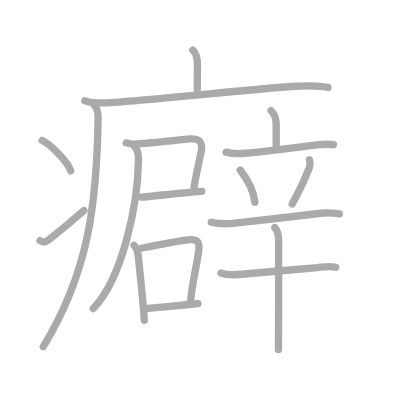
t = 0.00 s
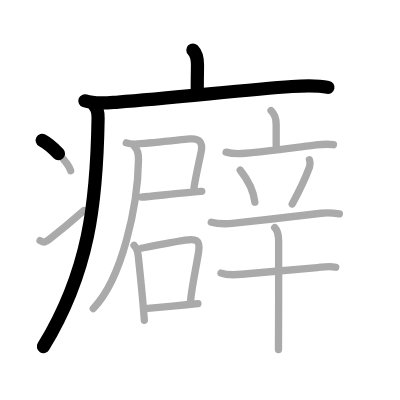
t = 3.50 s
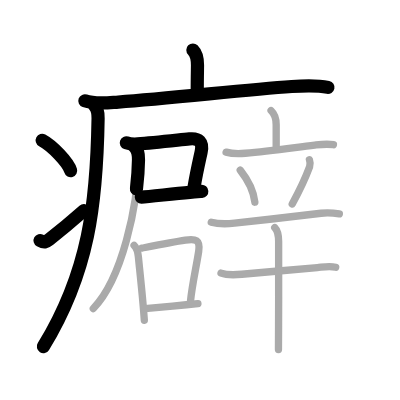
t = 7.25 s
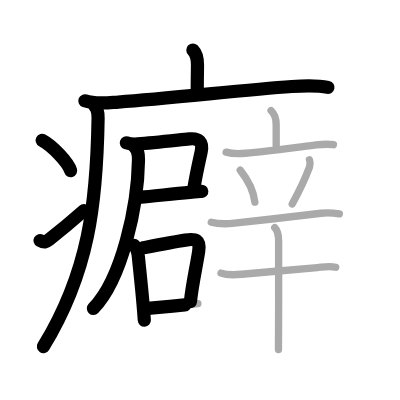
t = 10.75 s
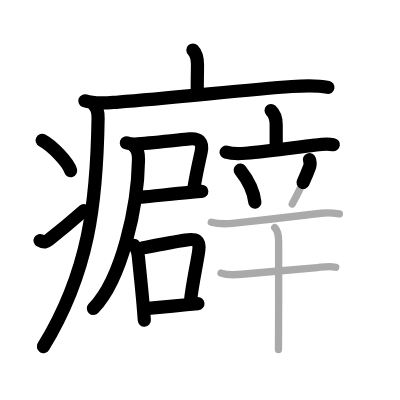
t = 14.50 s
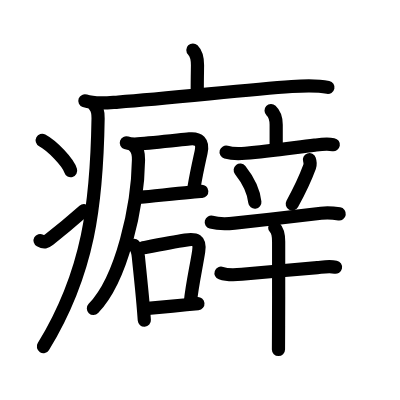
t = 18.00 s

The animated SVG that drew these frames (rendered in a browser with its animation timeline set to each time). Animation: 18 SMIL elements (animate=18); one cycle of 18.00 s.

<?xml version="1.0" standalone="no"?>
<!DOCTYPE svg PUBLIC "-//W3C//DTD SVG 1.1//EN"   "http://www.w3.org/Graphics/SVG/1.1/DTD/svg11.dtd">
<svg width="400px" height="400px"  version="1.1" xmlns="http://www.w3.org/2000/svg">
  <defs>
    <marker id="Triangle" viewBox="0 0 10 10" refX="0" refY="5" markerUnits="strokeWidth" markerWidth="3" style="stroke-opacity:0%;fill:#aaaaaa;" markerHeight="2" orient="auto">
      <path d="M 0 0 L 10 5 L 0 10 z" />
    </marker>
    
    <marker id="Arrow" viewBox="0 0 10 10" refX="5" refY="5" markerUnits="strokeWidth" markerWidth="1.8" style="stroke-opacity:0%;fill:#770000;" markerHeight="2" orient="auto">
      <path d="M 0 4 L 6 4 L 4 1 L 10 5 L 4 9 L 6 6 L 0 6 z" />
        <circle cx="5" cy="5" r="5" />
      </marker>
    
    <marker id="TriangleRed" viewBox="0 0 10 10" refX="0" refY="5" markerUnits="strokeWidth" markerWidth="3" style="stroke-opacity:0%;fill:#CC0000;" markerHeight="2" orient="auto">
      <path d="M 0 0 L 10 5 L 0 10 z" />
    </marker>
    
    <marker id="ArrowRed" viewBox="0 0 10 10" refX="5" refY="5" markerUnits="strokeWidth" markerWidth="1.8" style="stroke-opacity:0%;fill:#CC0000;" markerHeight="2" orient="auto">
      <path d="M 0 4 L 6 4 L 4 1 L 10 5 L 4 9 L 6 6 L 0 6 z" />
        <circle cx="5" cy="5" r="5" />
      </marker>
    
  </defs>
  
  <path style="fill:#ffffff; fill-opacity:100%; fill-rule:evenodd; stroke-width:0;" d="M 0 0 L 400px 0 L 400px 400px L 0 400px L 0 0" />

  <g transform="scale(3.6697247706422 3.6697247706422)">
<path style="fill:none; fill-opacity:0%; fill-rule:evenodd; stroke:#aaaaaa; stroke-opacity:100%; stroke-width: 1.5pt; stroke-linejoin:round; stroke-linecap:round;" d="M52.56 13.63c1.22 1.22 1.26 2.74 1.26 4.15c0 0.79-0.07 3.71-0.07 6.71"></path>
<path style="fill:none; fill-opacity:0%; fill-rule:evenodd; stroke:#aaaaaa; stroke-opacity:100%; stroke-width: 1.5pt; stroke-linejoin:round; stroke-linecap:round;" d="M23.13 27.48c2.83 1.01 6.2 0.53 9.12 0.33c14.13-0.98 33.85-3.28 47.26-4.24c3.35-0.24 6.56-0.46 9.87 0.25"></path>
<path style="fill:none; fill-opacity:0%; fill-rule:evenodd; stroke:#aaaaaa; stroke-opacity:100%; stroke-width: 1.5pt; stroke-linejoin:round; stroke-linecap:round;" d="M25.74 28.75c1 1 1.01 2.25 0.99 3.51c-0.36 23.12-2.49 41.87-14.93 62.21"></path>
<path style="fill:none; fill-opacity:0%; fill-rule:evenodd; stroke:#aaaaaa; stroke-opacity:100%; stroke-width: 1.5pt; stroke-linejoin:round; stroke-linecap:round;" d="M11.5 38.25c2.74 1.46 7.07 5.99 7.75 8.25"></path>
<path style="fill:none; fill-opacity:0%; fill-rule:evenodd; stroke:#aaaaaa; stroke-opacity:100%; stroke-width: 1.5pt; stroke-linejoin:round; stroke-linecap:round;" d="M10.92 65.56c1.14 0.64 1.49 0.45 2.49-0.32c4.05-3.14 6.39-5.15 9.46-7.86"></path>
<path style="fill:none; fill-opacity:0%; fill-rule:evenodd; stroke:#aaaaaa; stroke-opacity:100%; stroke-width: 1.5pt; stroke-linejoin:round; stroke-linecap:round;" d="M34.42 38.93c0.96 0.33 2.07 0.37 3.09 0.3c4.45-0.29 10.71-1.03 14.11-1.37c2.52-0.25 3.8 0.74 3.17 3.65c-0.58 2.68-1.16 5.12-1.92 9.52"></path>
<path style="fill:none; fill-opacity:0%; fill-rule:evenodd; stroke:#aaaaaa; stroke-opacity:100%; stroke-width: 1.5pt; stroke-linejoin:round; stroke-linecap:round;" d="M38.52 53.7c2.15-0.09 7.62-0.79 13.21-1.29c1.08-0.1 2.18-0.18 3.25-0.26"></path>
<path style="fill:none; fill-opacity:0%; fill-rule:evenodd; stroke:#aaaaaa; stroke-opacity:100%; stroke-width: 1.5pt; stroke-linejoin:round; stroke-linecap:round;" d="M36.75 40.05c0.73 0.73 1.02 1.75 0.99 3.49c-0.17 12.55-4.47 32.48-12.31 40.53"></path>
<path style="fill:none; fill-opacity:0%; fill-rule:evenodd; stroke:#aaaaaa; stroke-opacity:100%; stroke-width: 1.5pt; stroke-linejoin:round; stroke-linecap:round;" d="M36.54 66.88c0.79 0.79 1.06 1.95 1.17 3.12c0.28 2.89 0.84 7.92 1.26 12.77c0.14 1.55 0.26 3.08 0.36 4.52"></path>
<path style="fill:none; fill-opacity:0%; fill-rule:evenodd; stroke:#aaaaaa; stroke-opacity:100%; stroke-width: 1.5pt; stroke-linejoin:round; stroke-linecap:round;" d="M38.67 67.62c2.66-0.52 8.28-1.64 11.84-2.18c2.81-0.43 4.11-0.11 3.63 3.06c-0.59 3.92-1.77 8.97-2.25 13.73"></path>
<path style="fill:none; fill-opacity:0%; fill-rule:evenodd; stroke:#aaaaaa; stroke-opacity:100%; stroke-width: 1.5pt; stroke-linejoin:round; stroke-linecap:round;" d="M39.52 84.11c2.19-0.22 7.38-0.69 11.27-1.06c1.22-0.12 2.31-0.23 3.14-0.31"></path>
<path style="fill:none; fill-opacity:0%; fill-rule:evenodd; stroke:#aaaaaa; stroke-opacity:100%; stroke-width: 1.5pt; stroke-linejoin:round; stroke-linecap:round;" d="M73.87 30.14c1.09 1.01 1.39 2.11 1.39 3.86c0 2.35 0 2.86 0 5.95"></path>
<path style="fill:none; fill-opacity:0%; fill-rule:evenodd; stroke:#aaaaaa; stroke-opacity:100%; stroke-width: 1.5pt; stroke-linejoin:round; stroke-linecap:round;" d="M61.61 41.46c1.51 0.43 3.69 0.43 5.27 0.3c6.25-0.51 12.12-1.38 18.88-2.21c1.87-0.23 3.23-0.44 5.1-0.12"></path>
<path style="fill:none; fill-opacity:0%; fill-rule:evenodd; stroke:#aaaaaa; stroke-opacity:100%; stroke-width: 1.5pt; stroke-linejoin:round; stroke-linecap:round;" d="M65.46 46.36c2.58 3.26 3.75 6.59 3.99 8.74"></path>
<path style="fill:none; fill-opacity:0%; fill-rule:evenodd; stroke:#aaaaaa; stroke-opacity:100%; stroke-width: 1.5pt; stroke-linejoin:round; stroke-linecap:round;" d="M84.32 43.51c0.3 0.87 0.18 1.57 0.05 1.94c-1.5 4.06-3.64 8.13-4.74 10.14"></path>
<path style="fill:none; fill-opacity:0%; fill-rule:evenodd; stroke:#aaaaaa; stroke-opacity:100%; stroke-width: 1.5pt; stroke-linejoin:round; stroke-linecap:round;" d="M57.57 60.56c1.92 0.52 4.35 0.47 6.34 0.26c7.53-0.79 17.26-2.02 23.59-2.71c1.73-0.19 3.26-0.09 4.97 0.18"></path>
<path style="fill:none; fill-opacity:0%; fill-rule:evenodd; stroke:#aaaaaa; stroke-opacity:100%; stroke-width: 1.5pt; stroke-linejoin:round; stroke-linecap:round;" d="M60.23 74.42c1.6 0.57 4 0.48 5.67 0.32c6.47-0.61 15.47-1.36 20.59-1.83c1.72-0.16 3.29-0.45 4.99-0.09"></path>
<path style="fill:none; fill-opacity:0%; fill-rule:evenodd; stroke:#aaaaaa; stroke-opacity:100%; stroke-width: 1.5pt; stroke-linejoin:round; stroke-linecap:round;" d="M74.87 62.04c0.92 0.92 1.06 2.08 1.06 3.8c0 4.68 0.02 15.12-0.02 22.91c-0.02 2.87-0.03 5.22-0.03 6.5"></path>

<path style="fill:none; fill-opacity:0%; fill-rule:evenodd; stroke:#000000; stroke-opacity:100%; stroke-width: 2.7pt; stroke-linejoin:round; stroke-linecap:round;" d="M52.56 13.63c1.22 1.22 1.26 2.74 1.26 4.15c0 0.79-0.07 3.71-0.07 6.71" pathLength="100" stroke-dashoffset="100" stroke-dasharray="100 105"><animate id="dashAnim1" attributeName="stroke-dashoffset" from="100" to="0" dur="1s" calcMode="linear" fill="freeze"/></path>
<path style="fill:none; fill-opacity:0%; fill-rule:evenodd; stroke:#000000; stroke-opacity:100%; stroke-width: 2.7pt; stroke-linejoin:round; stroke-linecap:round;" d="M23.13 27.48c2.83 1.01 6.2 0.53 9.12 0.33c14.13-0.98 33.85-3.28 47.26-4.24c3.35-0.24 6.56-0.46 9.87 0.25" pathLength="100" stroke-dashoffset="100" stroke-dasharray="100 105"><animate id="dashAnim2" attributeName="stroke-dashoffset" from="100" to="0" dur="1s" calcMode="linear" begin="dashAnim1.end" fill="freeze"/></path>
<path style="fill:none; fill-opacity:0%; fill-rule:evenodd; stroke:#000000; stroke-opacity:100%; stroke-width: 2.7pt; stroke-linejoin:round; stroke-linecap:round;" d="M25.74 28.75c1 1 1.01 2.25 0.99 3.51c-0.36 23.12-2.49 41.87-14.93 62.21" pathLength="100" stroke-dashoffset="100" stroke-dasharray="100 105"><animate id="dashAnim3" attributeName="stroke-dashoffset" from="100" to="0" dur="1s" calcMode="linear" begin="dashAnim2.end" fill="freeze"/></path>
<path style="fill:none; fill-opacity:0%; fill-rule:evenodd; stroke:#000000; stroke-opacity:100%; stroke-width: 2.7pt; stroke-linejoin:round; stroke-linecap:round;" d="M11.5 38.25c2.74 1.46 7.07 5.99 7.75 8.25" pathLength="100" stroke-dashoffset="100" stroke-dasharray="100 105"><animate id="dashAnim4" attributeName="stroke-dashoffset" from="100" to="0" dur="1s" calcMode="linear" begin="dashAnim3.end" fill="freeze"/></path>
<path style="fill:none; fill-opacity:0%; fill-rule:evenodd; stroke:#000000; stroke-opacity:100%; stroke-width: 2.7pt; stroke-linejoin:round; stroke-linecap:round;" d="M10.92 65.56c1.14 0.64 1.49 0.45 2.49-0.32c4.05-3.14 6.39-5.15 9.46-7.86" pathLength="100" stroke-dashoffset="100" stroke-dasharray="100 105"><animate id="dashAnim5" attributeName="stroke-dashoffset" from="100" to="0" dur="1s" calcMode="linear" begin="dashAnim4.end" fill="freeze"/></path>
<path style="fill:none; fill-opacity:0%; fill-rule:evenodd; stroke:#000000; stroke-opacity:100%; stroke-width: 2.7pt; stroke-linejoin:round; stroke-linecap:round;" d="M34.42 38.93c0.96 0.33 2.07 0.37 3.09 0.3c4.45-0.29 10.71-1.03 14.11-1.37c2.52-0.25 3.8 0.74 3.17 3.65c-0.58 2.68-1.16 5.12-1.92 9.52" pathLength="100" stroke-dashoffset="100" stroke-dasharray="100 105"><animate id="dashAnim6" attributeName="stroke-dashoffset" from="100" to="0" dur="1s" calcMode="linear" begin="dashAnim5.end" fill="freeze"/></path>
<path style="fill:none; fill-opacity:0%; fill-rule:evenodd; stroke:#000000; stroke-opacity:100%; stroke-width: 2.7pt; stroke-linejoin:round; stroke-linecap:round;" d="M38.52 53.7c2.15-0.09 7.62-0.79 13.21-1.29c1.08-0.1 2.18-0.18 3.25-0.26" pathLength="100" stroke-dashoffset="100" stroke-dasharray="100 105"><animate id="dashAnim7" attributeName="stroke-dashoffset" from="100" to="0" dur="1s" calcMode="linear" begin="dashAnim6.end" fill="freeze"/></path>
<path style="fill:none; fill-opacity:0%; fill-rule:evenodd; stroke:#000000; stroke-opacity:100%; stroke-width: 2.7pt; stroke-linejoin:round; stroke-linecap:round;" d="M36.75 40.05c0.73 0.73 1.02 1.75 0.99 3.49c-0.17 12.55-4.47 32.48-12.31 40.53" pathLength="100" stroke-dashoffset="100" stroke-dasharray="100 105"><animate id="dashAnim8" attributeName="stroke-dashoffset" from="100" to="0" dur="1s" calcMode="linear" begin="dashAnim7.end" fill="freeze"/></path>
<path style="fill:none; fill-opacity:0%; fill-rule:evenodd; stroke:#000000; stroke-opacity:100%; stroke-width: 2.7pt; stroke-linejoin:round; stroke-linecap:round;" d="M36.54 66.88c0.79 0.79 1.06 1.95 1.17 3.12c0.28 2.89 0.84 7.92 1.26 12.77c0.14 1.55 0.26 3.08 0.36 4.52" pathLength="100" stroke-dashoffset="100" stroke-dasharray="100 105"><animate id="dashAnim9" attributeName="stroke-dashoffset" from="100" to="0" dur="1s" calcMode="linear" begin="dashAnim8.end" fill="freeze"/></path>
<path style="fill:none; fill-opacity:0%; fill-rule:evenodd; stroke:#000000; stroke-opacity:100%; stroke-width: 2.7pt; stroke-linejoin:round; stroke-linecap:round;" d="M38.67 67.62c2.66-0.52 8.28-1.64 11.84-2.18c2.81-0.43 4.11-0.11 3.63 3.06c-0.59 3.92-1.77 8.97-2.25 13.73" pathLength="100" stroke-dashoffset="100" stroke-dasharray="100 105"><animate id="dashAnim10" attributeName="stroke-dashoffset" from="100" to="0" dur="1s" calcMode="linear" begin="dashAnim9.end" fill="freeze"/></path>
<path style="fill:none; fill-opacity:0%; fill-rule:evenodd; stroke:#000000; stroke-opacity:100%; stroke-width: 2.7pt; stroke-linejoin:round; stroke-linecap:round;" d="M39.52 84.11c2.19-0.22 7.38-0.69 11.27-1.06c1.22-0.12 2.31-0.23 3.14-0.31" pathLength="100" stroke-dashoffset="100" stroke-dasharray="100 105"><animate id="dashAnim11" attributeName="stroke-dashoffset" from="100" to="0" dur="1s" calcMode="linear" begin="dashAnim10.end" fill="freeze"/></path>
<path style="fill:none; fill-opacity:0%; fill-rule:evenodd; stroke:#000000; stroke-opacity:100%; stroke-width: 2.7pt; stroke-linejoin:round; stroke-linecap:round;" d="M73.87 30.14c1.09 1.01 1.39 2.11 1.39 3.86c0 2.35 0 2.86 0 5.95" pathLength="100" stroke-dashoffset="100" stroke-dasharray="100 105"><animate id="dashAnim12" attributeName="stroke-dashoffset" from="100" to="0" dur="1s" calcMode="linear" begin="dashAnim11.end" fill="freeze"/></path>
<path style="fill:none; fill-opacity:0%; fill-rule:evenodd; stroke:#000000; stroke-opacity:100%; stroke-width: 2.7pt; stroke-linejoin:round; stroke-linecap:round;" d="M61.61 41.46c1.51 0.43 3.69 0.43 5.27 0.3c6.25-0.51 12.12-1.38 18.88-2.21c1.87-0.23 3.23-0.44 5.1-0.12" pathLength="100" stroke-dashoffset="100" stroke-dasharray="100 105"><animate id="dashAnim13" attributeName="stroke-dashoffset" from="100" to="0" dur="1s" calcMode="linear" begin="dashAnim12.end" fill="freeze"/></path>
<path style="fill:none; fill-opacity:0%; fill-rule:evenodd; stroke:#000000; stroke-opacity:100%; stroke-width: 2.7pt; stroke-linejoin:round; stroke-linecap:round;" d="M65.46 46.36c2.58 3.26 3.75 6.59 3.99 8.74" pathLength="100" stroke-dashoffset="100" stroke-dasharray="100 105"><animate id="dashAnim14" attributeName="stroke-dashoffset" from="100" to="0" dur="1s" calcMode="linear" begin="dashAnim13.end" fill="freeze"/></path>
<path style="fill:none; fill-opacity:0%; fill-rule:evenodd; stroke:#000000; stroke-opacity:100%; stroke-width: 2.7pt; stroke-linejoin:round; stroke-linecap:round;" d="M84.32 43.51c0.3 0.87 0.18 1.57 0.05 1.94c-1.5 4.06-3.64 8.13-4.74 10.14" pathLength="100" stroke-dashoffset="100" stroke-dasharray="100 105"><animate id="dashAnim15" attributeName="stroke-dashoffset" from="100" to="0" dur="1s" calcMode="linear" begin="dashAnim14.end" fill="freeze"/></path>
<path style="fill:none; fill-opacity:0%; fill-rule:evenodd; stroke:#000000; stroke-opacity:100%; stroke-width: 2.7pt; stroke-linejoin:round; stroke-linecap:round;" d="M57.57 60.56c1.92 0.52 4.35 0.47 6.34 0.26c7.53-0.79 17.26-2.02 23.59-2.71c1.73-0.19 3.26-0.09 4.97 0.18" pathLength="100" stroke-dashoffset="100" stroke-dasharray="100 105"><animate id="dashAnim16" attributeName="stroke-dashoffset" from="100" to="0" dur="1s" calcMode="linear" begin="dashAnim15.end" fill="freeze"/></path>
<path style="fill:none; fill-opacity:0%; fill-rule:evenodd; stroke:#000000; stroke-opacity:100%; stroke-width: 2.7pt; stroke-linejoin:round; stroke-linecap:round;" d="M60.23 74.42c1.6 0.57 4 0.48 5.67 0.32c6.47-0.61 15.47-1.36 20.59-1.83c1.72-0.16 3.29-0.45 4.99-0.09" pathLength="100" stroke-dashoffset="100" stroke-dasharray="100 105"><animate id="dashAnim17" attributeName="stroke-dashoffset" from="100" to="0" dur="1s" calcMode="linear" begin="dashAnim16.end" fill="freeze"/></path>
<path style="fill:none; fill-opacity:0%; fill-rule:evenodd; stroke:#000000; stroke-opacity:100%; stroke-width: 2.7pt; stroke-linejoin:round; stroke-linecap:round;" d="M74.87 62.04c0.92 0.92 1.06 2.08 1.06 3.8c0 4.68 0.02 15.12-0.02 22.91c-0.02 2.87-0.03 5.22-0.03 6.5" pathLength="100" stroke-dashoffset="100" stroke-dasharray="100 105"><animate id="dashAnim18" attributeName="stroke-dashoffset" from="100" to="0" dur="1s" calcMode="linear" begin="dashAnim17.end" fill="freeze"/></path>

</g>

</svg>  
          
